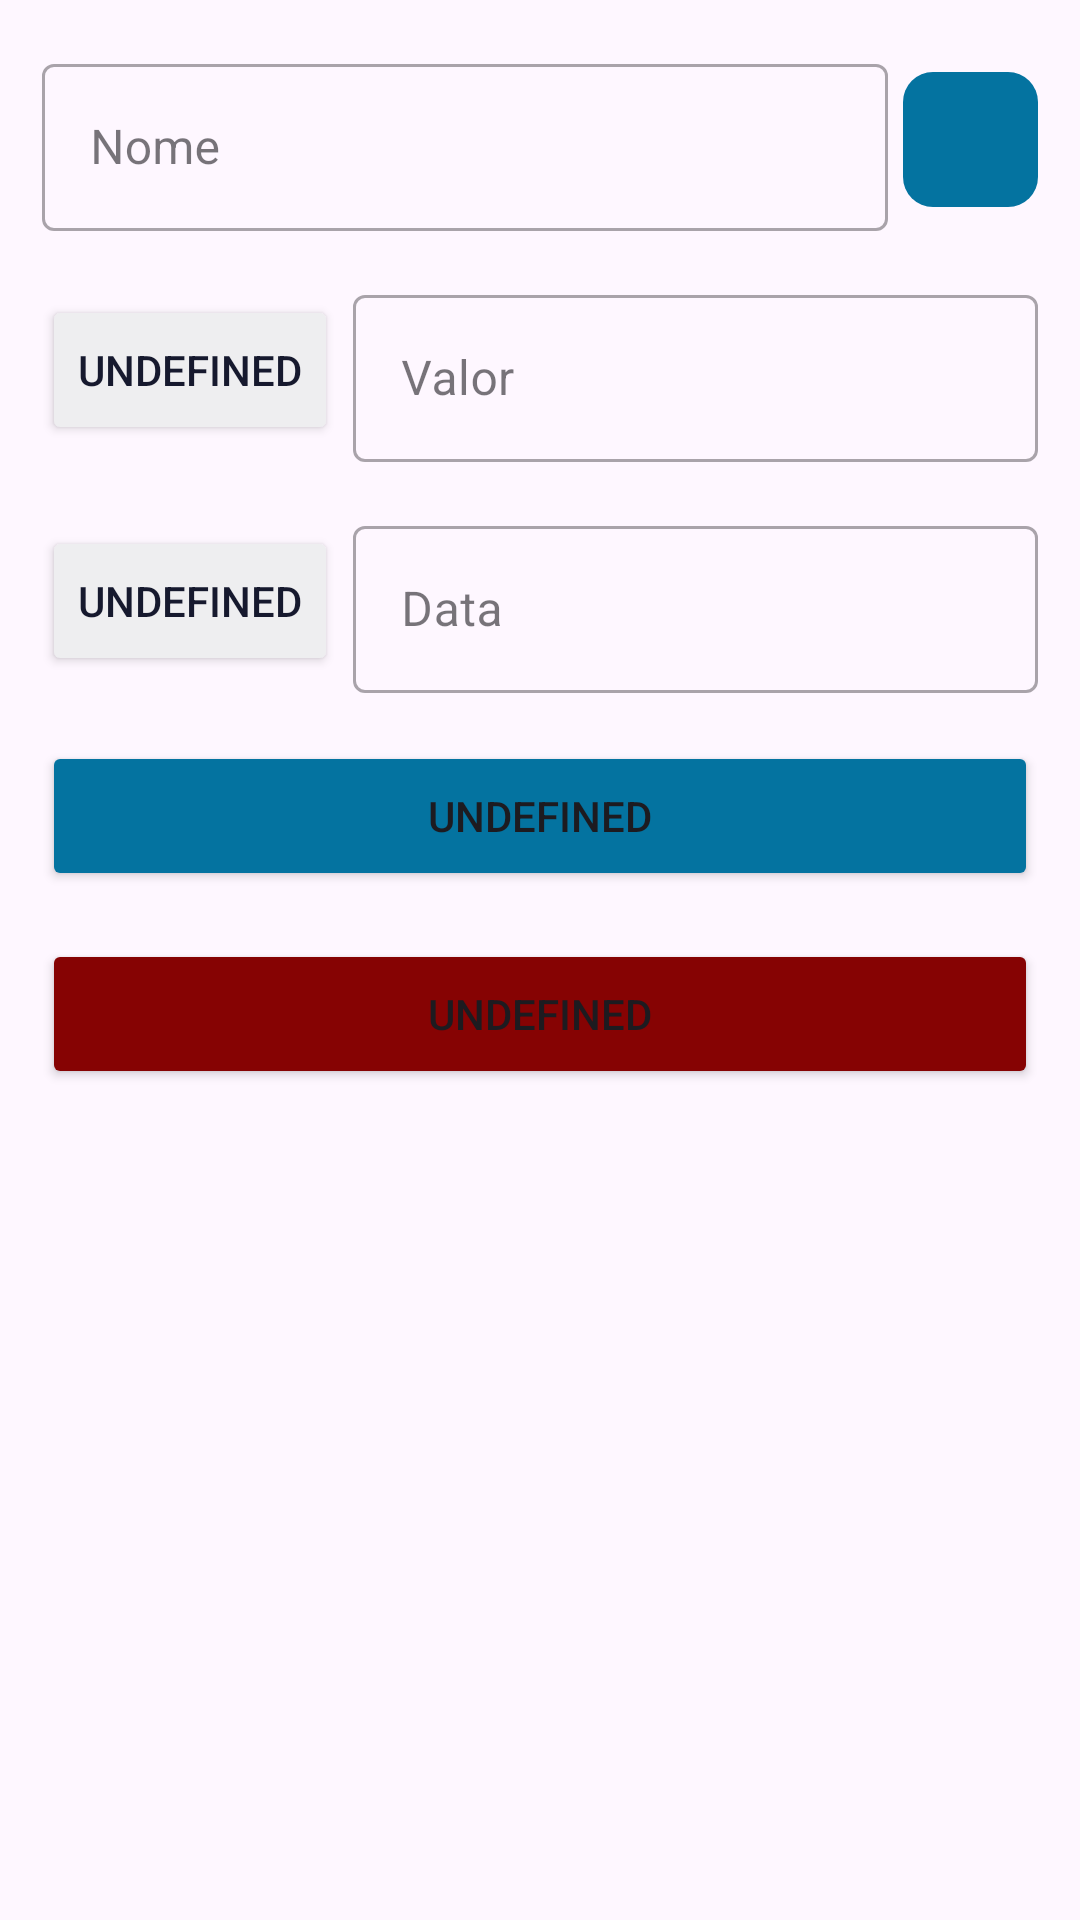

Reconstruct the res/layout file that produces this screen, plus the resources it refers to.
<!-- AndroidManifest.xml: application theme Base.Theme.SeLiga -->
<!-- res/layout/header_dialog_itens.xml -->
<?xml version="1.0" encoding="utf-8"?>
<LinearLayout
    xmlns:android="http://schemas.android.com/apk/res/android"
    xmlns:app="http://schemas.android.com/apk/res-auto"
    android:layout_width="match_parent"
    android:layout_height="wrap_content"
    android:orientation="vertical"
    android:paddingHorizontal="14dp">

    <LinearLayout
        android:id="@+id/name_container"
        android:layout_width="match_parent"
        android:layout_height="wrap_content"
        android:orientation="horizontal"
        android:layout_marginTop="16dp" >

        <com.google.android.material.textfield.TextInputLayout
            android:id="@+id/name_input_layout"
            style="@style/Widget.MaterialComponents.TextInputLayout.OutlinedBox"
            android:layout_width="0dp"
            android:layout_weight="1"
            android:layout_height="wrap_content"
            android:hint="@string/name">

            <com.google.android.material.textfield.TextInputEditText
                android:layout_width="match_parent"
                android:layout_height="wrap_content" />

        </com.google.android.material.textfield.TextInputLayout>

        <ImageButton
            android:id="@+id/add_name_button"
            android:layout_width="45dp"
            android:layout_height="45dp"
            android:layout_marginStart="5dp"
            android:background="@drawable/rounded_square_button"
            android:src="@drawable/ic_baseline_plus"
            android:layout_gravity="center"
            android:foreground="?attr/selectableItemBackgroundBorderless" />

    </LinearLayout>

    <LinearLayout
        android:id="@+id/value_container"
        android:layout_width="match_parent"
        android:layout_height="wrap_content"
        android:orientation="horizontal"
        android:layout_marginTop="16dp">

        <Button
            android:id="@+id/value_button"
            android:layout_width="wrap_content"
            android:layout_height="50dp"
            android:layout_gravity="center"
            android:backgroundTint="@color/uncheckedButtonBackground"
            android:text="@string/undefined"
            app:cornerRadius="10dp"
            android:textColor="@color/primaryDark" />

        <com.google.android.material.textfield.TextInputLayout
            android:id="@+id/value_input_layout"
            style="@style/Widget.MaterialComponents.TextInputLayout.OutlinedBox"
            android:layout_width="0dp"
            android:layout_height="wrap_content"
            android:layout_marginStart="5dp"
            android:layout_weight="1"
            android:hint="@string/value">

            <com.google.android.material.textfield.TextInputEditText
                android:layout_width="match_parent"
                android:layout_height="wrap_content" />

        </com.google.android.material.textfield.TextInputLayout>
    </LinearLayout>

    <LinearLayout
        android:id="@+id/date_container"
        android:layout_width="match_parent"
        android:layout_height="wrap_content"
        android:orientation="horizontal"
        android:layout_marginTop="16dp">

        <Button
            android:id="@+id/date_button"
            android:layout_width="wrap_content"
            android:layout_height="50dp"
            android:backgroundTint="@color/uncheckedButtonBackground"
            android:text="@string/undefined"
            android:layout_gravity="center"
            app:cornerRadius="10dp"
            android:textColor="@color/primaryDark" />

        <com.google.android.material.textfield.TextInputLayout
            android:id="@+id/date_input_layout"
            style="@style/Widget.MaterialComponents.TextInputLayout.OutlinedBox"
            android:layout_width="0dp"
            android:layout_height="wrap_content"
            android:layout_marginStart="5dp"
            android:layout_weight="1"
            android:hint="@string/date">

            <com.google.android.material.textfield.TextInputEditText
                android:layout_width="match_parent"
                android:layout_height="wrap_content" />

        </com.google.android.material.textfield.TextInputLayout>
    </LinearLayout>

    <Button
        android:id="@+id/add_button"
        android:layout_width="match_parent"
        android:layout_height="50dp"
        android:layout_marginTop="16dp"
        android:text="@string/undefined"
        app:cornerRadius="10dp"
        android:backgroundTint="@color/buttonBackground" />

    <Button
        android:id="@+id/clear_button"
        android:layout_width="match_parent"
        android:layout_height="50dp"
        android:layout_marginTop="16dp"
        android:text="@string/undefined"
        app:cornerRadius="10dp"
        android:backgroundTint="@color/removeButtonBackground"  />

</LinearLayout>
<!-- resources referenced by this layout -->
<resources>
  <color name="buttonBackground">#0473A0</color>
  <color name="primaryDark">#16192E</color>
  <color name="removeButtonBackground">#860303</color>
  <color name="uncheckedButtonBackground">#EEEEF0</color>
  <!-- drawable rounded_square_button (drawable) -->
  <?xml version="1.0" encoding="utf-8"?>
  <shape xmlns:android="http://schemas.android.com/apk/res/android">
      <solid android:color="@color/buttonBackground" />
      <corners android:radius="10dp" />
  </shape>
  <string name="date">Data</string>
  <string name="name">Nome</string>
  <string name="undefined">Undefined</string>
  <string name="value">Valor</string>
  <style name="Base.Theme.SeLiga" parent="Theme.Material3.Light.NoActionBar">
          <item name="colorPrimary">@color/primary</item>
          <item name="toolbarStyle">@style/CustomToolbarStyle</item>
          <item name="drawerArrowStyle">@style/AppTheme.DrawerArrowStyle</item>
      </style>
  <color name="primary">#065781</color>
  <style name="CustomToolbarStyle" parent="Widget.MaterialComponents.Toolbar.PrimarySurface">
          <item name="titleTextColor">@android:color/white</item>
  
          <item name="navigationIconTint">@android:color/black</item>
      </style>
  <style name="AppTheme.DrawerArrowStyle" parent="Widget.AppCompat.DrawerArrowToggle">
          <item name="color">@color/secondary</item>
      </style>
  <color name="secondary">#D2F429</color>
</resources>
